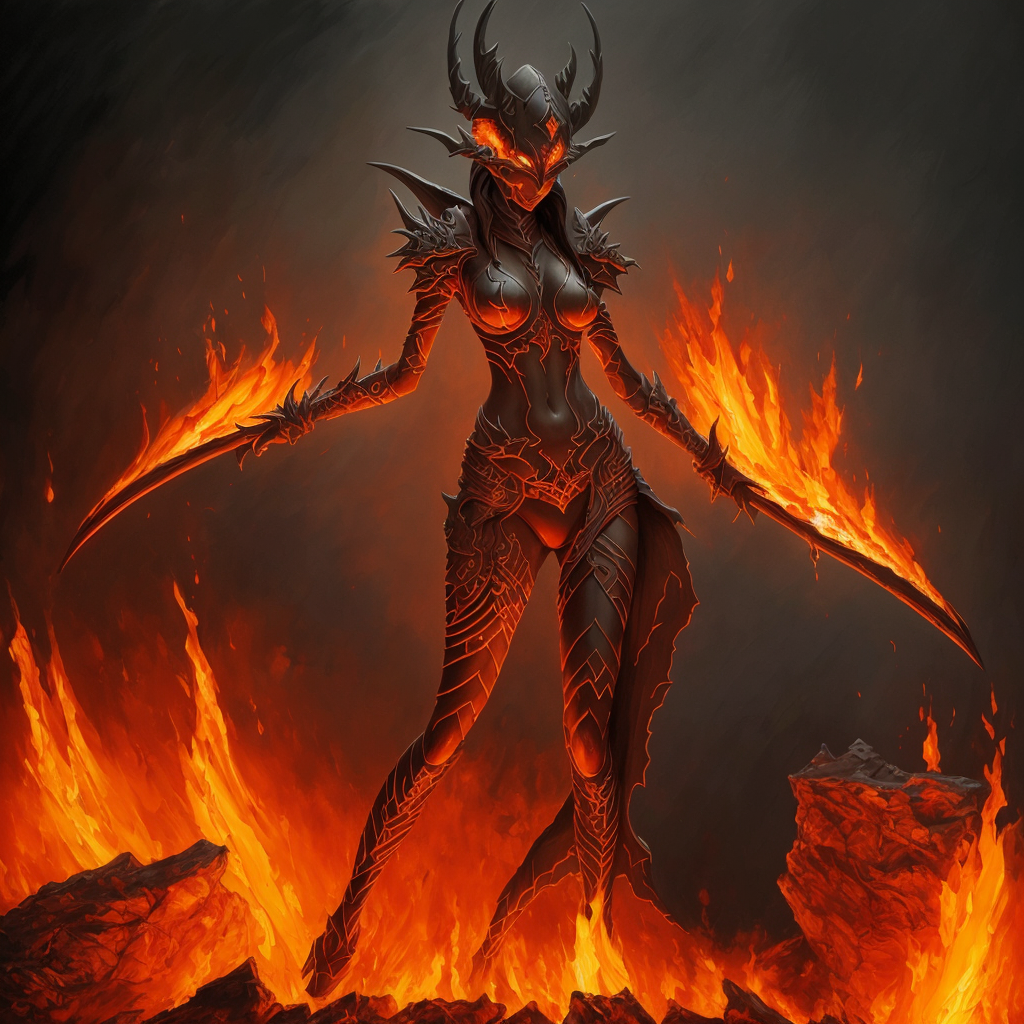
Generation parameters embedded in this image by AUTOMATIC1111 Stable Diffusion web UI or a fork of it (Forge, ...) (PNG 'parameters' text chunk):
a painting of a burning female dark eldar, fire pits, furnace,
masterpiece, oil painting, best quality, Intricate, High Detail, dramatic, (cinematic)
Steps: 40, Sampler: DPM++ 2S a, CFG scale: 6, Seed: 233382632, Size: 512x512, Model hash: 9aba26abdf, Model: deliberate_v2, VAE hash: 735e4c3a44, VAE: vae-ft-mse-840000-ema-pruned.safetensors, Denoising strength: 0.45, ControlNet Enabled: True, ControlNet Module: depth, ControlNet Model: control_depth-fp16 [400750f6], ControlNet Weight: 0.8, ControlNet Guidance Start: 0, ControlNet Guidance End: 1, Hires upscale: 2, Hires steps: 40, Hires upscaler: realesr-general-wdn-x4v3, Version: v1.6.0-2-g4afaaf8a